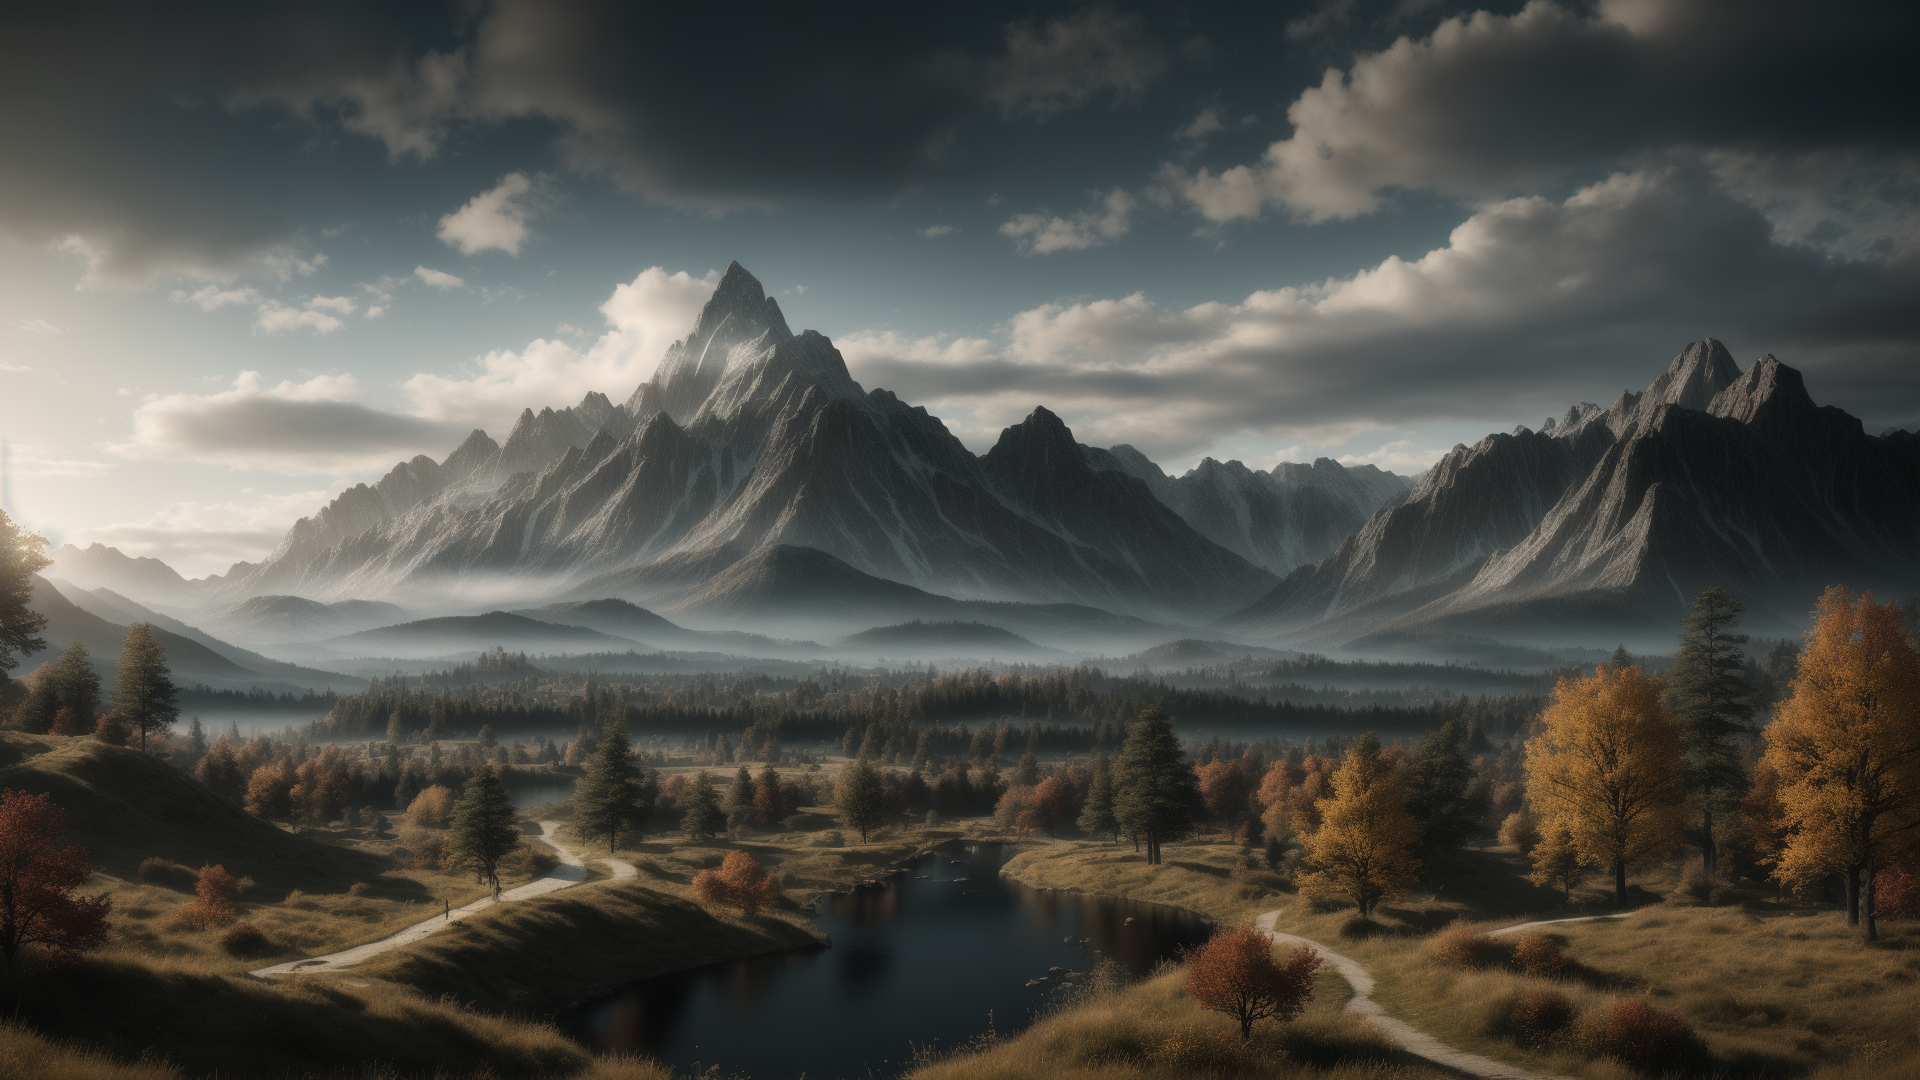
Generation parameters embedded in this image by AUTOMATIC1111 Stable Diffusion web UI or a fork of it (Forge, ...) (PNG 'parameters' text chunk):
magic landscape,elden ring,dark arts,the witcher,realistic photo,breath taking,sharp lense,professional photographie,70mm lense,detail love,good quality,unreal engine 5,wallpaper,colerful,highly detailed,8k,soft light,photo realistic,
Negative prompt: (deformed iris, deformed pupils, semi-realistic:1.3),text,cropped,ugly,tiling,poorly drawn hands,poorly drawn feet,poorly drawn face,out of frame,extra limbs,extra limb extra arms,extra legs,disfigured,deformed,body out of frame,blurry,bad anatomy,blurred,watermark,grainy,signature,cut off,draft,mutation,mutated,disgusting,missing limb,floating limbs,disconnected limbs,malformed hands,malformed limbs,fused fingers,too many fingers,long neck,(mutated hands and fingers:1.1),watermarked,oversaturated,censored,distorted hands,amputation,missing hands,missing arms,missing legs,obese,doubled face,double hands,worst quality,low quality,jpeg artifacts,duplicate,morbid,mutilated,extra fingers,dehydrated,bad anatomy,bad proportions,cloned face,gross proportions,
Steps: 35, Sampler: Euler, Schedule type: Automatic, CFG scale: 7, Seed: 3654695210, Size: 768x432, Model hash: ca2e3bd9f9, Model: landscapeRealistic_v20WarmColor, Denoising strength: 0.7, Hires resize: 1920x1080, Hires steps: 12, Hires upscaler: Latent, Version: v1.9.4